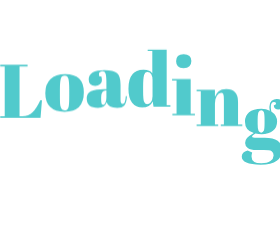
t = 0.00 s
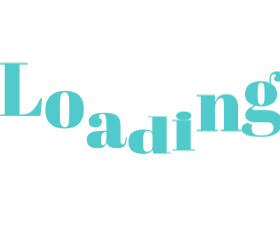
t = 0.58 s
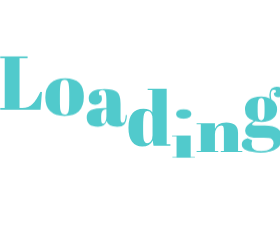
t = 0.67 s
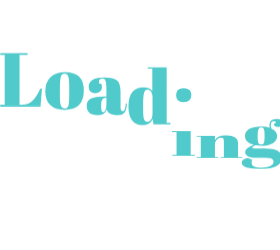
t = 0.76 s
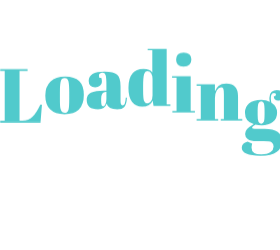
t = 1.04 s
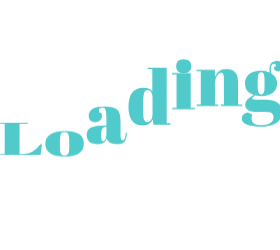
t = 1.30 s

The animated SVG that drew these frames (rendered in a browser with its animation timeline set to each time). Animation: 1 CSS @keyframes rule; one cycle of 1.58 s, repeats indefinitely.

<?xml version="1.0" encoding="utf-8"?>
<svg xmlns="http://www.w3.org/2000/svg" style="margin: auto; display: block; shape-rendering: auto; background: none;" width="280" height="250" preserveAspectRatio="xMidYMid">
<style type="text/css">
  text {
    text-anchor: middle; font-size: 76px; opacity: 0;
  }
</style>
<g style="transform-origin:140px 125px;transform:scale(1)">
<g transform="translate(140,125)">
  <g transform="translate(0,0)"><g class="path" style="transform: matrix(1, 0, 0, 1, 0, 0); transform-origin: -118.9px -5.89665px; animation: 1s linear -0.5775s infinite normal forwards running bounce-09e2c392-3b9e-4064-b881-d138a50023cc;"><path d="M1.60-51.53L1.60-53.20L28.96-53.20L28.96-51.53L20.90-51.53L20.90-1.67L23.64-1.67L23.64-1.67Q30.10-1.67 33.93-5.62L33.93-5.62L33.93-5.62Q37.77-9.58 41.72-17.78L41.72-17.78L43.32-17.78L41.88 0L1.60 0L1.60-1.67L6.08-1.67L6.08-51.53L1.60-51.53" fill="#51cacc" stroke="none" stroke-width="none" transform="translate(-141.36001586914062,20.703349304199218)" style="fill: rgb(81, 202, 204);"></path></g><g class="path" style="transform: matrix(1, 0, 0, 1, 0, 0); transform-origin: -75.43px 2.61335px; animation: 1s linear -0.495s infinite normal forwards running bounce-09e2c392-3b9e-4064-b881-d138a50023cc;"><path d="M70.60-14.97L70.60-14.97L70.60-21.43L70.60-21.43Q70.60-28.80 69.81-32.19L69.81-32.19L69.81-32.19Q69.01-35.57 66.12-35.57L66.12-35.57L66.12-35.57Q64.45-35.57 63.42-34.62L63.42-34.62L63.42-34.62Q62.40-33.67 61.94-31.46L61.94-31.46L61.94-31.46Q61.26-28.04 61.26-21.05L61.26-21.05L61.26-15.12L61.26-15.12Q61.26-6.84 61.75-5.17L61.75-5.17L61.75-5.17Q62.24-3.50 62.78-2.43L62.78-2.43L62.78-2.43Q63.61-0.61 66.04-0.61L66.04-0.61L66.04-0.61Q69.01-0.61 69.92-4.03L69.92-4.03L69.92-4.03Q70.60-6.46 70.60-14.97zM65.89 0.76L65.89 0.76Q56.39 0.76 51.53-4.10L51.53-4.10L51.53-4.10Q46.66-8.97 46.66-18.05L46.66-18.05L46.66-18.05Q46.66-27.13 51.87-32.03L51.87-32.03L51.87-32.03Q57.08-36.94 66.50-36.94L66.50-36.94L66.50-36.94Q75.92-36.94 80.56-32.41L80.56-32.41L80.56-32.41Q85.20-27.89 85.20-18.62L85.20-18.62L85.20-18.62Q85.20 0.76 65.89 0.76L65.89 0.76" fill="#51cacc" stroke="none" stroke-width="none" transform="translate(-141.36001586914062,20.703349304199218)" style="fill: rgb(81, 202, 204);"></path></g><g class="path" style="transform: matrix(1, 0, 0, 1, 0, 0); transform-origin: -33.175px 2.61335px; animation: 1s linear -0.4125s infinite normal forwards running bounce-09e2c392-3b9e-4064-b881-d138a50023cc;"><path d="M105.56-17.86L105.56-17.86L107.77-17.86L107.77-23.71L107.77-23.71Q107.77-30.93 106.97-33.40L106.97-33.40L106.97-33.40Q106.17-35.87 103.89-35.87L103.89-35.87L103.89-35.87Q102.52-35.87 101.42-35.15L101.42-35.15L101.42-35.15Q100.32-34.43 100.32-33.17L100.32-33.17L100.32-33.17Q100.32-31.92 100.78-30.63L100.78-30.63L102.68-30.63L102.68-30.63Q103.28-29.03 103.28-26.79L103.28-26.79L103.28-26.79Q103.28-24.55 101.38-22.91L101.38-22.91L101.38-22.91Q99.48-21.28 96.60-21.28L96.60-21.28L96.60-21.28Q90.06-21.28 90.06-27.59L90.06-27.59L90.06-27.59Q90.06-36.94 105.94-36.94L105.94-36.94L105.94-36.94Q114.99-36.94 118.45-33.86L118.45-33.86L118.45-33.86Q121.90-30.78 121.90-22.57L121.90-22.57L121.90-7.14L121.90-7.14Q121.90-3.19 124.11-3.19L124.11-3.19L124.11-3.19Q126.69-3.19 127.15-11.02L127.15-11.02L128.29-10.94L128.29-10.94Q127.98-4.26 125.78-1.75L125.78-1.75L125.78-1.75Q123.58 0.76 118.56 0.76L118.56 0.76L118.56 0.76Q109.44 0.76 108.07-4.86L108.07-4.86L108.07-4.86Q107.08-1.98 105.11-0.61L105.11-0.61L105.11-0.61Q103.13 0.76 99.33 0.76L99.33 0.76L99.33 0.76Q88.08 0.76 88.08-8.44L88.08-8.44L88.08-8.44Q88.08-13.83 92.38-15.85L92.38-15.85L92.38-15.85Q96.67-17.86 105.56-17.86zM102.52-8.51L102.52-8.51Q102.52-4.56 102.94-3.42L102.94-3.42L102.94-3.42Q103.36-2.28 104.54-2.28L104.54-2.28L104.54-2.28Q105.72-2.28 106.74-4.22L106.74-4.22L106.74-4.22Q107.77-6.16 107.77-9.58L107.77-9.58L107.77-16.64L107.24-16.64L107.24-16.64Q102.52-16.64 102.52-9.73L102.52-9.73L102.52-8.51" fill="#51cacc" stroke="none" stroke-width="none" transform="translate(-141.36001586914062,20.703349304199218)" style="fill: rgb(81, 202, 204);"></path></g><g class="path" style="transform: matrix(1, 0, 0, 1, 0, 0); transform-origin: 9.42498px -7.41665px; animation: 1s linear -0.33s infinite normal forwards running bounce-09e2c392-3b9e-4064-b881-d138a50023cc;"><path d="M144.48-15.73L144.48-15.73Q144.48-7.75 145.31-5.13L145.31-5.13L145.31-5.13Q146.15-2.51 148.39-2.51L148.39-2.51L148.39-2.51Q150.63-2.51 152.27-4.48L152.27-4.48L152.27-4.48Q153.90-6.46 153.90-10.34L153.90-10.34L153.90-26.90L153.90-26.90Q153.90-30.17 152.61-32.45L152.61-32.45L152.61-32.45Q151.32-34.73 148.81-34.73L148.81-34.73L148.81-34.73Q146.30-34.73 145.39-31.39L145.39-31.39L145.39-31.39Q144.48-28.04 144.48-19.68L144.48-19.68L144.48-15.73zM171.76 0L154.89 0L154.05-5.32L154.05-5.32Q151.47 0.76 143.56 0.76L143.56 0.76L143.56 0.76Q137.03 0.76 133.42-3.95L133.42-3.95L133.42-3.95Q129.81-8.66 129.81-18.01L129.81-18.01L129.81-18.01Q129.81-36.94 144.86-36.94L144.86-36.94L144.86-36.94Q151.54-36.94 153.67-33.21L153.67-33.21L153.67-55.63L149.04-55.63L149.04-57L168.04-57L168.04-1.37L171.76-1.37L171.76 0" fill="#51cacc" stroke="none" stroke-width="none" transform="translate(-141.36001586914062,20.703349304199218)" style="fill: rgb(81, 202, 204);"></path></g><g class="path" style="transform: matrix(1, 0, 0, 1, 0, 0); transform-origin: 43.74px -27.7866px; animation: 1s linear -0.2475s infinite normal forwards running bounce-09e2c392-3b9e-4064-b881-d138a50023cc;"><path d="M184.91-41.42L184.91-41.42L184.91-41.42Q180.88-41.42 179.17-43.47L179.17-43.47L179.17-43.47Q177.46-45.52 177.46-48.56L177.46-48.56L177.46-48.56Q177.46-51.60 179.32-53.58L179.32-53.58L179.32-53.58Q181.18-55.56 184.98-55.56L184.98-55.56L184.98-55.56Q188.78-55.56 190.76-53.77L190.76-53.77L190.76-53.77Q192.74-51.98 192.74-48.68L192.74-48.68L192.74-48.68Q192.74-45.37 190.84-43.40L190.84-43.40L190.84-43.40Q188.94-41.42 184.91-41.42" fill="#51cacc" stroke="none" stroke-width="none" transform="translate(-141.36001586914062,20.703349304199218)" style="fill: rgb(81, 202, 204);"></path></g><g class="path" style="transform: matrix(1, 0, 0, 1, 0, 0); transform-origin: 43.51px 2.61335px; animation: 1s linear -0.165s infinite normal forwards running bounce-09e2c392-3b9e-4064-b881-d138a50023cc;"><path d="M173.43-34.81L173.43-36.18L192.05-36.18L192.05-1.37L196.31-1.37L196.31 0L173.74 0L173.74-1.37L177.92-1.37L177.92-34.81L173.43-34.81" fill="#51cacc" stroke="none" stroke-width="none" transform="translate(-141.36001586914062,20.703349304199218)" style="fill: rgb(81, 202, 204);"></path></g><g class="path" style="transform: matrix(1, 0, 0, 1, 0, 0); transform-origin: 79.46px 2.23335px; animation: 1s linear -0.0825s infinite normal forwards running bounce-09e2c392-3b9e-4064-b881-d138a50023cc;"><path d="M197.98-34.81L197.98-36.18L216.30-36.18L216.30-29.18L216.30-29.18Q217.51-32.68 220.02-34.81L220.02-34.81L220.02-34.81Q222.53-36.94 227.62-36.94L227.62-36.94L227.62-36.94Q239.40-36.94 239.40-24.24L239.40-24.24L239.40-1.37L243.66-1.37L243.66 0L222.15 0L222.15-1.37L225.26-1.37L225.26-26.07L225.26-26.07Q225.26-30.63 224.66-31.96L224.66-31.96L224.66-31.96Q224.05-33.29 222.45-33.29L222.45-33.29L222.45-33.29Q220.02-33.29 218.16-30.10L218.16-30.10L218.16-30.10Q216.30-26.90 216.30-22.34L216.30-22.34L216.30-1.37L219.56-1.37L219.56 0L197.98 0L197.98-1.37L202.16-1.37L202.16-34.81L197.98-34.81" fill="#51cacc" stroke="none" stroke-width="none" transform="translate(-141.36001586914062,20.703349304199218)" style="fill: rgb(81, 202, 204);"></path></g><g class="path" style="transform: matrix(1, 0, 0, 1, 0, 0); transform-origin: 122.36px 6.79335px; animation: 1s linear 0s infinite normal forwards running bounce-09e2c392-3b9e-4064-b881-d138a50023cc;"><path d="M275.12-40.13L275.12-40.13L277.25-41.42L277.25-41.42Q277.70-43.78 275.42-43.78L275.42-43.78L275.42-43.78Q272.16-43.78 272.16-38.76L272.16-38.76L272.16-38.76Q272.16-36.78 272.69-34.20L272.69-34.20L272.69-34.20Q278.46-30.32 278.46-24.28L278.46-24.28L278.46-24.28Q278.46-18.24 274.28-14.90L274.28-14.90L274.28-14.90Q270.10-11.55 262.96-11.55L262.96-11.55L262.96-11.55Q260.00-11.55 256.80-12.16L256.80-12.16L256.80-12.16Q253.46-10.03 253.46-8.97L253.46-8.97L253.46-8.97Q253.46-7.90 258.32-7.90L258.32-7.90L266.08-7.90L266.08-7.90Q283.33-7.90 283.33 4.48L283.33 4.48L283.33 4.48Q283.33 11.17 278.12 15.09L278.12 15.09L278.12 15.09Q272.92 19 261.90 19L261.90 19L261.90 19Q243.12 19 243.12 10.87L243.12 10.87L243.12 10.87Q243.12 6.46 248.98 4.79L248.98 4.79L253.54 6.84L253.54 6.84Q252.93 9.04 252.93 11.02L252.93 11.02L252.93 11.02Q252.93 17.56 262.66 17.56L262.66 17.56L262.66 17.56Q268.58 17.56 271.78 15.35L271.78 15.35L271.78 15.35Q274.97 13.15 274.97 9.88L274.97 9.88L274.97 9.88Q274.97 6.61 273.03 5.51L273.03 5.51L273.03 5.51Q271.09 4.41 265.32 4.41L265.32 4.41L257.94 4.41L257.94 4.41Q251.79 4.41 249.13 2.36L249.13 2.36L249.13 2.36Q246.47 0.30 246.47-2.70L246.47-2.70L246.47-2.70Q246.47-5.70 248.37-7.71L248.37-7.71L248.37-7.71Q250.27-9.73 255.13-12.69L255.13-12.69L255.13-12.69Q246.32-15.20 246.32-24.24L246.32-24.24L246.32-24.24Q246.32-29.94 250.42-33.44L250.42-33.44L250.42-33.44Q254.52-36.94 262.73-36.94L262.73-36.94L262.73-36.94Q267.67-36.94 271.17-35.04L271.17-35.04L271.17-35.04Q270.71-37.09 270.71-38.76L270.71-38.76L270.71-38.76Q270.71-43.02 272.99-44.92L272.99-44.92L272.99-44.92Q275.27-46.82 278.08-46.82L278.08-46.82L278.08-46.82Q280.90-46.82 282.61-45.33L282.61-45.33L282.61-45.33Q284.32-43.85 284.32-41.27L284.32-41.27L284.32-41.27Q284.32-38.68 282.95-37.43L282.95-37.43L282.95-37.43Q281.58-36.18 279.64-36.18L279.64-36.18L279.64-36.18Q277.70-36.18 276.45-37.20L276.45-37.20L276.45-37.20Q275.20-38.23 275.12-40.13zM259.01-25.92L259.01-25.92L259.01-21.81L259.01-21.81Q259.01-16.72 259.88-14.90L259.88-14.90L259.88-14.90Q260.76-13.07 262.54-13.07L262.54-13.07L262.54-13.07Q264.33-13.07 265.13-14.86L265.13-14.86L265.13-14.86Q265.92-16.64 265.92-22.19L265.92-22.19L265.92-25.92L265.92-25.92Q265.92-31.84 265.16-33.71L265.16-33.71L265.16-33.71Q264.40-35.57 262.62-35.57L262.62-35.57L262.62-35.57Q260.83-35.57 259.92-33.63L259.92-33.63L259.92-33.63Q259.01-31.69 259.01-25.92" fill="#51cacc" stroke="none" stroke-width="none" transform="translate(-141.36001586914062,20.703349304199218)" style="fill: rgb(81, 202, 204);"></path></g></g>
</g>
</g>
<style id="bounce-09e2c392-3b9e-4064-b881-d138a50023cc" data-anikit="">@keyframes bounce-09e2c392-3b9e-4064-b881-d138a50023cc
{
  0% {
    animation-timing-function: cubic-bezier(0.1361,0.2514,0.2175,0.8786);
    transform: translate(0,0px) scaleY(1);
  }
  37% {
    animation-timing-function: cubic-bezier(0.7674,0.1844,0.8382,0.7157);
    transform: translate(0,-39.96px) scaleY(1);
  }
  72% {
    animation-timing-function: cubic-bezier(0.1118,0.2149,0.2172,0.941);
    transform: translate(0,0px) scaleY(1);
  }
  87% {
    animation-timing-function: cubic-bezier(0.7494,0.2259,0.8209,0.6963);
    transform: translate(0,19.900000000000002px) scaleY(0.602);
  }
  100% {
    transform: translate(0,0px) scaleY(1);
  }
}</style></svg>
